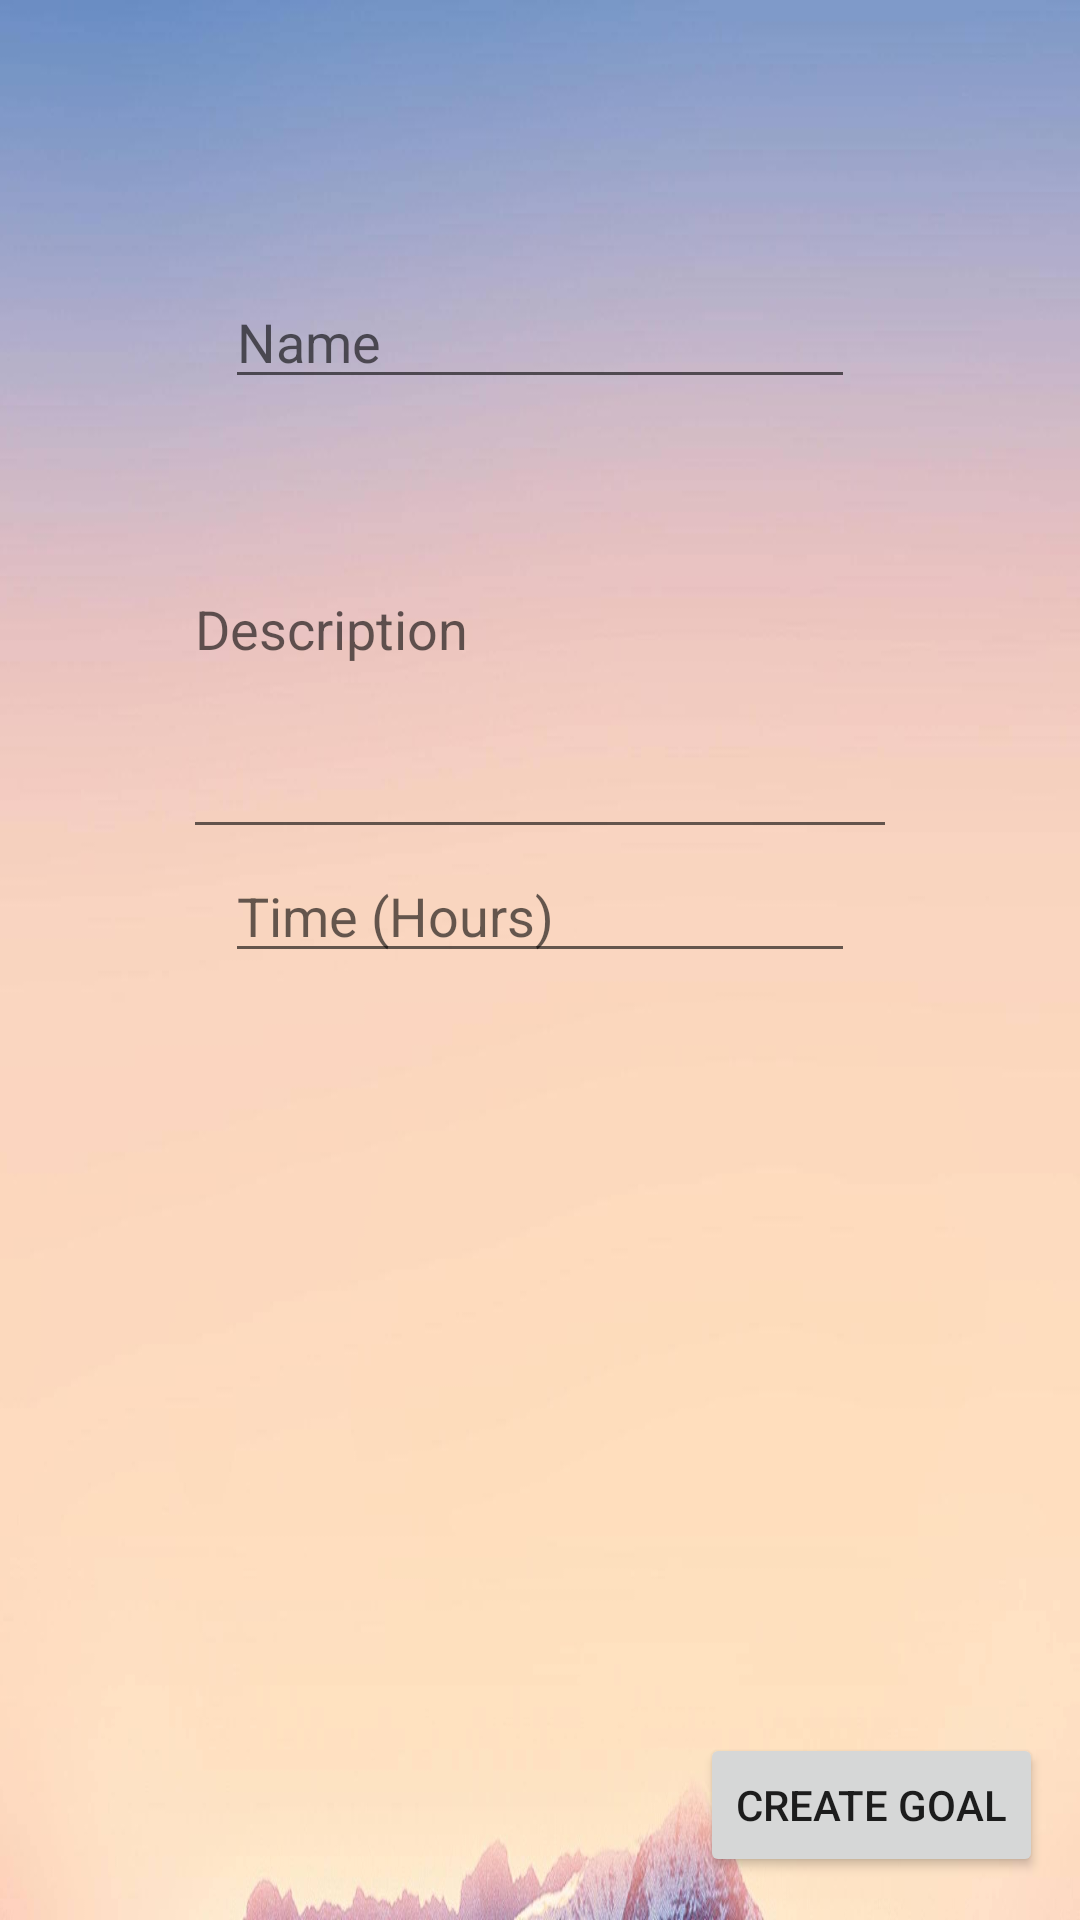

Produce the Android XML layout that renders to this screen, including the resource entries it uses.
<!-- AndroidManifest.xml: application theme Theme.Courseprojecttot -->
<!-- res/layout/activity_create_goal.xml -->
<?xml version="1.0" encoding="utf-8"?>
<androidx.constraintlayout.widget.ConstraintLayout xmlns:android="http://schemas.android.com/apk/res/android"
                                                   xmlns:app="http://schemas.android.com/apk/res-auto"
                                                   xmlns:tools="http://schemas.android.com/tools"
                                                   android:layout_width="match_parent"
                                                   android:layout_height="match_parent"
                                                   android:background="@drawable/goal">

    <EditText
            android:layout_width="238dp"
            android:layout_height="150dp"
            android:inputType="textPersonName"
            android:ems="10"
            android:id="@+id/editTextDescription"
            android:hint="Description"
            app:layout_constraintTop_toBottomOf="@+id/editTextName"
            app:layout_constraintEnd_toEndOf="parent" app:layout_constraintStart_toStartOf="parent"
            app:layout_constraintBottom_toBottomOf="parent" app:layout_constraintVertical_bias="0.0"/>
    <TextView
            android:layout_width="wrap_content"
            android:layout_height="wrap_content"
            android:ems="10"
            android:id="@+id/editTextDate"
            app:layout_constraintTop_toTopOf="parent" app:layout_constraintBottom_toBottomOf="parent"
            app:layout_constraintStart_toStartOf="parent" app:layout_constraintEnd_toEndOf="parent"
            app:layout_constraintVertical_bias="0.085" app:layout_constraintHorizontal_bias="0.497"/>
    <Button
            android:text="Create Goal"
            android:layout_width="wrap_content"
            android:layout_height="wrap_content" android:id="@+id/createGoalButton"
            android:onClick="createGoal" app:layout_constraintStart_toStartOf="parent"
            app:layout_constraintEnd_toEndOf="parent" app:layout_constraintBottom_toBottomOf="parent"
            app:layout_constraintTop_toTopOf="parent" app:layout_constraintHorizontal_bias="0.95"
            app:layout_constraintVertical_bias="0.976"/>
    <EditText
            android:layout_width="wrap_content"
            android:layout_height="wrap_content"
            android:inputType="textPersonName"
            android:ems="10"
            android:id="@+id/editTextName"
            android:hint="Name"
            app:layout_constraintTop_toBottomOf="@+id/editTextDate" android:layout_marginTop="20dp"
            app:layout_constraintEnd_toEndOf="parent" app:layout_constraintStart_toStartOf="parent"
            app:layout_constraintBottom_toBottomOf="parent" app:layout_constraintVertical_bias="0.0"/>
    <EditText
            android:layout_width="wrap_content"
            android:layout_height="wrap_content"
            android:inputType="numberDecimal"
            android:ems="10"
            android:id="@+id/editTextNumberHours"
            app:layout_constraintStart_toStartOf="parent" app:layout_constraintEnd_toEndOf="parent"
            app:layout_constraintBottom_toBottomOf="parent"
            android:hint="Time (Hours)" app:layout_constraintTop_toBottomOf="@+id/editTextDescription"
            app:layout_constraintVertical_bias="0.0"/>
</androidx.constraintlayout.widget.ConstraintLayout>
<!-- resources referenced by this layout -->
<resources>
  <!-- drawable goal: jpg bitmap (drawable, 117414 bytes) -->
  <style name="Theme.Courseprojecttot" parent="Theme.MaterialComponents.DayNight.DarkActionBar">
          
          <item name="colorPrimary">@color/purple_500</item>
          <item name="colorPrimaryVariant">@color/purple_700</item>
          <item name="colorOnPrimary">@color/white</item>
          
          <item name="colorSecondary">@color/teal_200</item>
          <item name="colorSecondaryVariant">@color/teal_700</item>
          <item name="colorOnSecondary">@color/black</item>
          
          <item name="android:statusBarColor" tools:targetApi="l">?attr/colorPrimaryVariant</item>
          
      </style>
  <!-- not gathered from this repository: default colours our renderer supplied (Android Studio template values) -->
  <color name="purple_500">#FF6200EE</color>
  <color name="purple_700">#FF3700B3</color>
  <color name="teal_200">#FF03DAC5</color>
  <color name="teal_700">#FF018786</color>
  <color name="black">#FF000000</color>
  <color name="white">#FFFFFFFF</color>
</resources>
